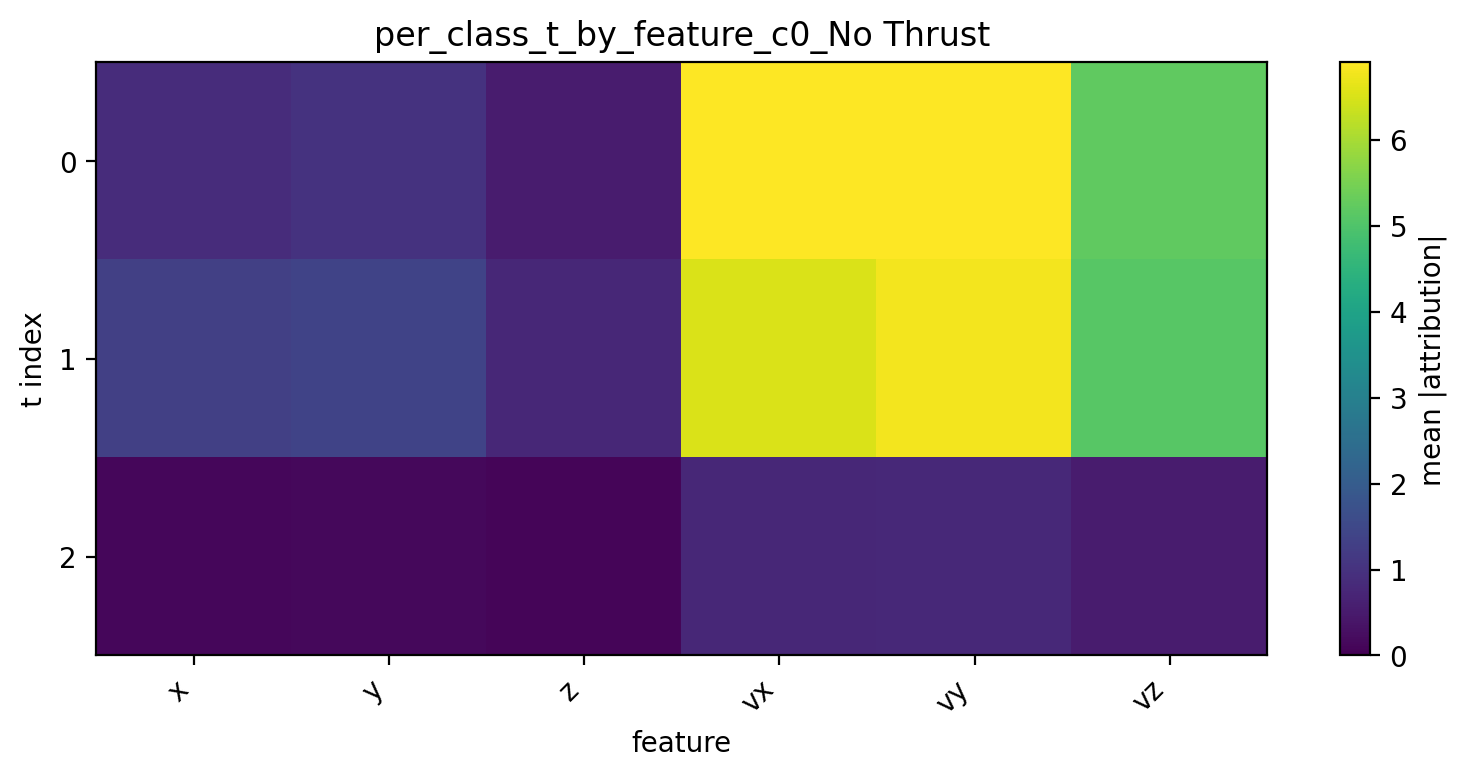

Values plotted in this chart, from the file beside it:
t, x, y, z, vx, vy, vz
0, 0.8885, 1, 0.5334, 6.893, 6.905, 5.225
1, 1.309, 1.398, 0.7778, 6.527, 6.783, 5.115
2, 0.1346, 0.1536, 0.08507, 0.7645, 0.8007, 0.5249
